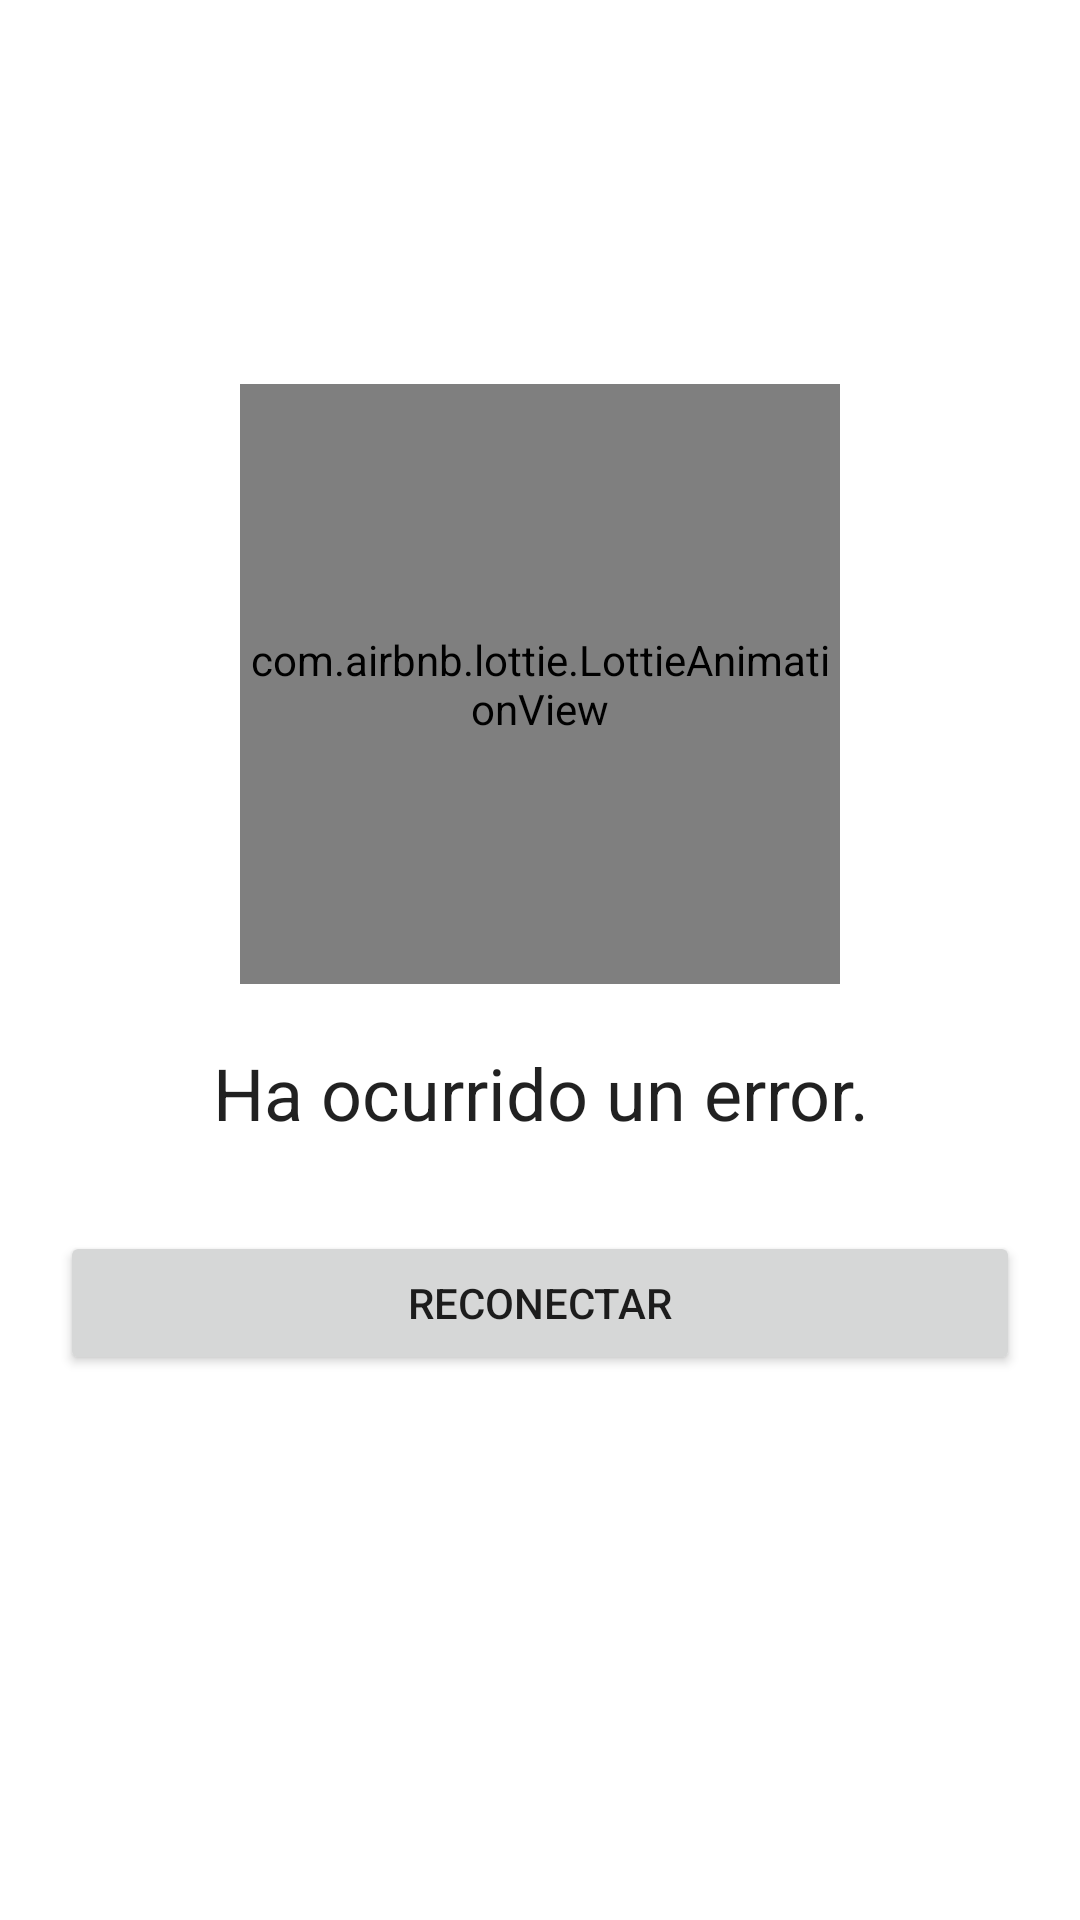

Android layout source for this screen:
<!-- AndroidManifest.xml: application theme Theme.BaseApp -->
<!-- res/layout/activity_error.xml -->
<?xml version="1.0" encoding="utf-8"?>
<androidx.constraintlayout.widget.ConstraintLayout
    xmlns:android="http://schemas.android.com/apk/res/android"
    xmlns:app="http://schemas.android.com/apk/res-auto"
    xmlns:tools="http://schemas.android.com/tools"
    android:layout_width="match_parent"
    android:layout_height="match_parent"
    tools:context=".view.activity.ErrorActivity">
    <androidx.constraintlayout.widget.Guideline
        android:id="@+id/topHorizontalGL"
        android:layout_width="match_parent"
        android:layout_height="wrap_content"
        android:orientation="horizontal"
        app:layout_constraintGuide_percent="0.2"/>

    <com.airbnb.lottie.LottieAnimationView
        android:id="@+id/errorLAW"
        android:layout_width="200dp"
        android:layout_height="200dp"

        app:layout_constraintTop_toBottomOf="@id/topHorizontalGL"
        app:layout_constraintBottom_toTopOf="@id/errorTV"
        app:layout_constraintStart_toStartOf="parent"
        app:layout_constraintEnd_toEndOf="parent"
        app:lottie_autoPlay="true"
        app:lottie_loop="true"
        app:lottie_fileName="error.json"/>

    <TextView
        android:id="@+id/errorTV"
        android:text="@string/error_activity"
        android:layout_width="match_parent"
        android:layout_height="wrap_content"
        style="@style/TextAppearance.MaterialComponents.Headline5"
        android:padding="20dp"
        android:gravity="center"
        app:layout_constraintStart_toStartOf="parent"
        app:layout_constraintEnd_toEndOf="parent"
        app:layout_constraintTop_toBottomOf="@id/errorLAW"
        />

    <Button
        android:id="@+id/reconnectBTN"
        android:layout_width="match_parent"
        android:layout_height="wrap_content"
        android:text="@string/reconnect"
        android:layout_marginStart="20dp"
        android:layout_marginEnd="20dp"
        android:layout_marginTop="10dp"
        app:layout_constraintTop_toBottomOf="@id/errorTV"/>

</androidx.constraintlayout.widget.ConstraintLayout>
<!-- resources referenced by this layout -->
<resources>
  <string name="error_activity">Ha ocurrido un error.</string>
  <string name="reconnect">Reconectar</string>
  <style name="Theme.BaseApp" parent="Theme.MaterialComponents.DayNight.DarkActionBar">
          
          <item name="colorPrimary">@color/purple_500</item>
          <item name="colorPrimaryVariant">@color/purple_700</item>
          <item name="colorOnPrimary">@color/white</item>
          
          <item name="colorSecondary">@color/teal_200</item>
          <item name="colorSecondaryVariant">@color/teal_700</item>
          <item name="colorOnSecondary">@color/black</item>
          
          <item name="android:statusBarColor" tools:targetApi="l">?attr/colorPrimaryVariant</item>
          
      </style>
  <!-- not gathered from this repository: default colours our renderer supplied (Android Studio template values) -->
  <color name="purple_500">#FF6200EE</color>
  <color name="purple_700">#FF3700B3</color>
  <color name="teal_200">#FF03DAC5</color>
  <color name="teal_700">#FF018786</color>
  <color name="black">#FF000000</color>
  <color name="white">#FFFFFFFF</color>
</resources>
